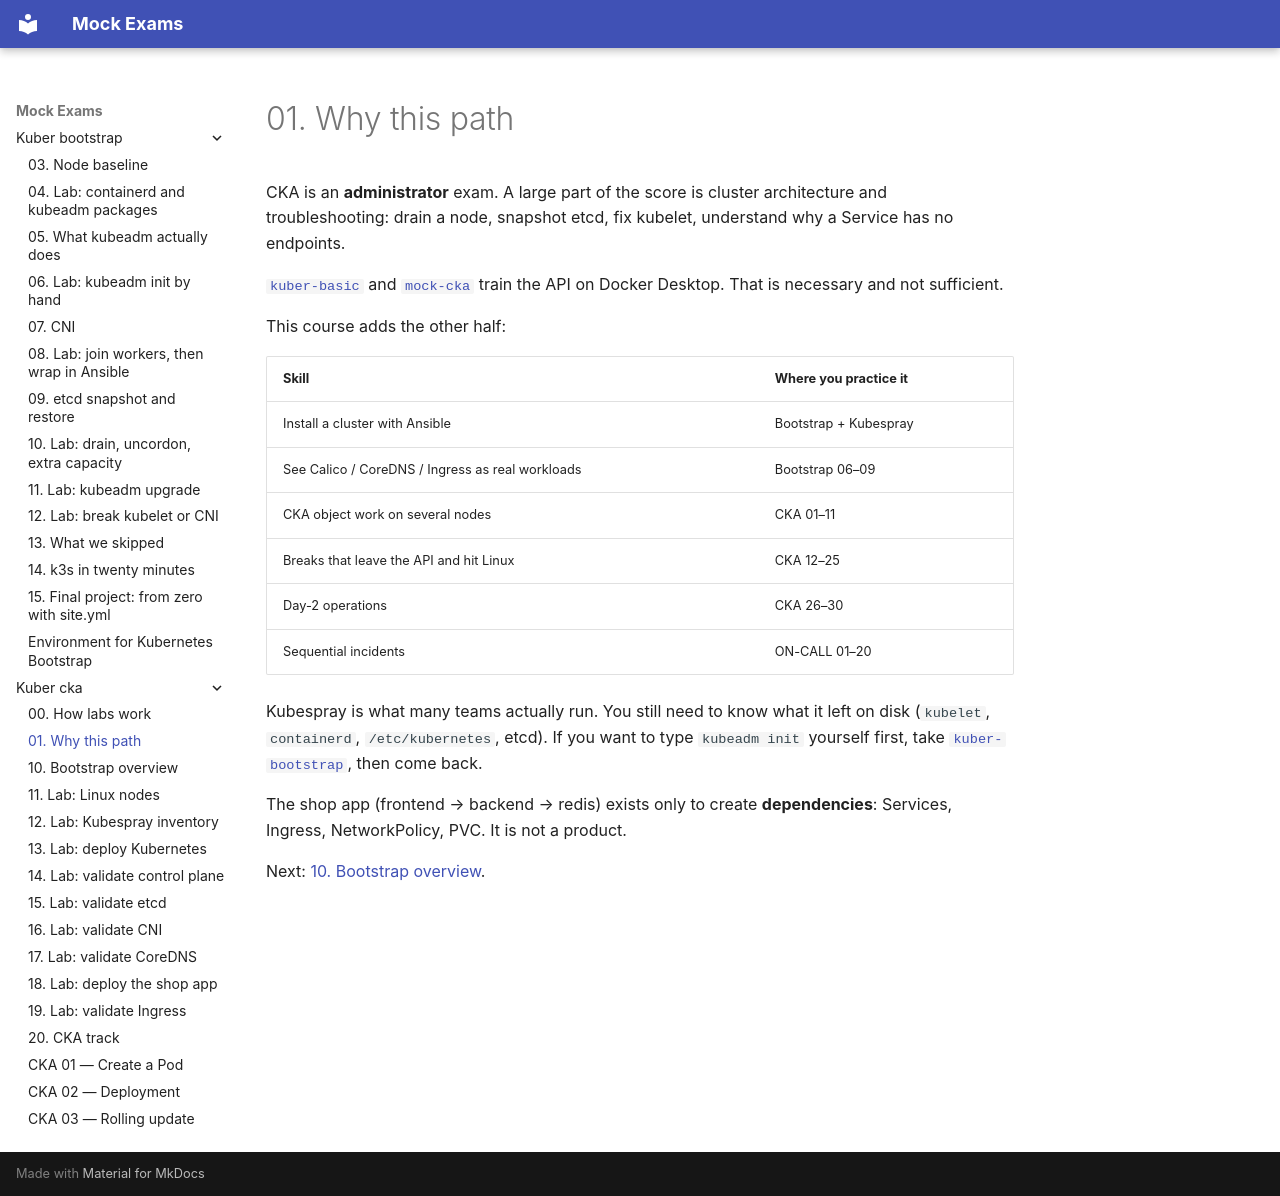

repository: FedorArbuzov/mock-exams · page: kuber-cka/01-why-this-path/index.html · generator: mkdocs

# 01. Why this path

CKA is an **administrator** exam. A large part of the score is cluster architecture and troubleshooting: drain a node, snapshot etcd, fix kubelet, understand why a Service has no endpoints.

[`kuber-basic`](../kuber-basic/README.md) and [`mock-cka`](../mock-cka/README.md) train the API on Docker Desktop. That is necessary and not sufficient.

This course adds the other half:

| Skill | Where you practice it |
|-------|------------------------|
| Install a cluster with Ansible | Bootstrap + Kubespray |
| See Calico / CoreDNS / Ingress as real workloads | Bootstrap 06–09 |
| CKA object work on several nodes | CKA 01–11 |
| Breaks that leave the API and hit Linux | CKA 12–25 |
| Day-2 operations | CKA 26–30 |
| Sequential incidents | ON-CALL 01–20 |

Kubespray is what many teams actually run. You still need to know what it left on disk (`kubelet`, `containerd`, `/etc/kubernetes`, etcd). If you want to type `kubeadm init` yourself first, take [`kuber-bootstrap`](../kuber-bootstrap/README.md), then come back.

The shop app (frontend → backend → redis) exists only to create **dependencies**: Services, Ingress, NetworkPolicy, PVC. It is not a product.

Next: [10. Bootstrap overview](10-bootstrap-overview.md).
